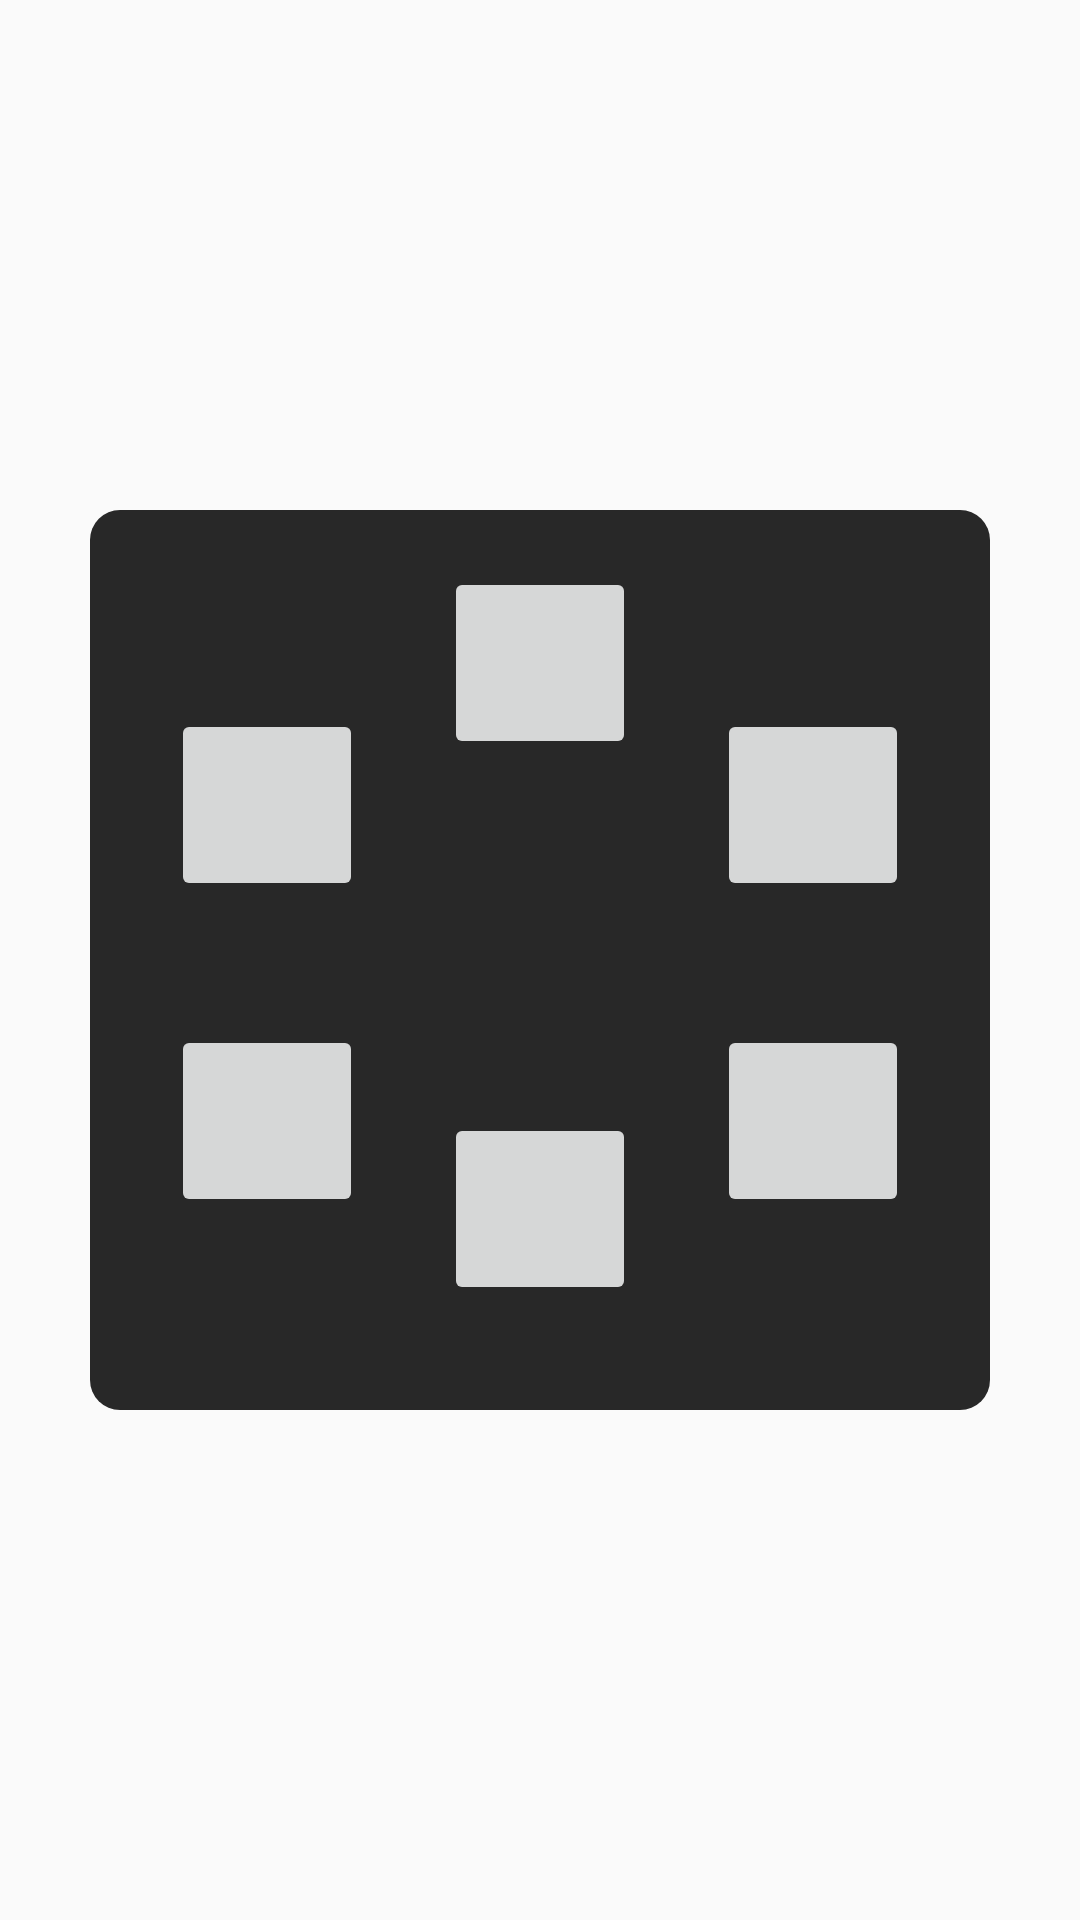

Android layout source for this screen:
<!-- AndroidManifest.xml: application theme AppTheme -->
<!-- res/layout/service_expand_layout.xml -->
<?xml version="1.0" encoding="utf-8"?>
<RelativeLayout
    xmlns:android="http://schemas.android.com/apk/res/android"
    android:layout_width="match_parent"
    android:layout_height="match_parent"
    xmlns:app="http://schemas.android.com/apk/res-auto"
    xmlns:tools="http://schemas.android.com/tools">

    <androidx.constraintlayout.widget.ConstraintLayout
        android:layout_width="@dimen/root_layout_size"
        android:layout_height="@dimen/root_layout_size"
        android:layout_centerInParent="true"
        android:background="@drawable/layout_root_bg">

        <ImageButton
            android:id="@+id/btn_5_service"
            android:layout_width="@dimen/layout_btn_size"
            android:layout_height="@dimen/layout_btn_size"
            android:adjustViewBounds="true"
            android:padding="0dp"
            android:scaleType="fitCenter"
            android:visibility="invisible"
            app:layout_constraintBottom_toBottomOf="parent"
            app:layout_constraintEnd_toEndOf="parent"
            app:layout_constraintStart_toStartOf="parent"
            app:layout_constraintTop_toTopOf="parent"
            tools:ignore="ContentDescription" />

        <RelativeLayout
            android:id="@+id/parent_1_service"
            android:layout_width="wrap_content"
            android:layout_height="wrap_content"
            app:layout_constraintBottom_toTopOf="@+id/btn_5_service"
            app:layout_constraintEnd_toEndOf="parent"
            app:layout_constraintStart_toStartOf="parent"
            app:layout_constraintTop_toTopOf="parent">

            <ImageButton
                android:id="@+id/btn_1_service"
                android:layout_width="@dimen/layout_btn_size"
                android:layout_height="@dimen/layout_btn_size"
                android:adjustViewBounds="true"
                android:padding="5dp"
                android:scaleType="fitCenter"
                android:layout_centerHorizontal="true"
                tools:ignore="ContentDescription" />

            <TextView
                android:id="@+id/text_1_service"
                android:layout_width="wrap_content"
                android:layout_height="wrap_content"
                android:textAlignment="center"
                android:textColor="@color/white"
                android:textSize="12sp"
                android:layout_below="@id/btn_1_service"
                android:layout_centerHorizontal="true"/>

        </RelativeLayout>

        <RelativeLayout
            android:id="@+id/parent_2_service"
            android:layout_width="wrap_content"
            android:layout_height="wrap_content"
            app:layout_constraintBottom_toBottomOf="parent"
            app:layout_constraintEnd_toStartOf="@+id/btn_5_service"
            app:layout_constraintStart_toStartOf="parent"
            app:layout_constraintTop_toTopOf="parent"
            app:layout_constraintVertical_bias="0.302">

            <ImageButton
                android:id="@+id/btn_2_service"
                android:layout_width="@dimen/layout_btn_size"
                android:layout_height="@dimen/layout_btn_size"
                android:adjustViewBounds="true"
                android:padding="5dp"
                android:scaleType="fitCenter"
                android:layout_centerHorizontal="true"
                tools:ignore="ContentDescription" />

            <TextView
                android:id="@+id/text_2_service"
                android:layout_width="wrap_content"
                android:layout_height="wrap_content"
                android:textAlignment="center"
                android:textColor="@color/white"
                android:textSize="12sp"
                android:layout_below="@id/btn_2_service"
                android:layout_centerHorizontal="true"/>
        </RelativeLayout>

        <RelativeLayout
            android:id="@+id/parent_3_service"
            android:layout_width="wrap_content"
            android:layout_height="wrap_content"
            app:layout_constraintBottom_toBottomOf="parent"
            app:layout_constraintEnd_toEndOf="parent"
            app:layout_constraintStart_toEndOf="@+id/btn_5_service"
            app:layout_constraintTop_toTopOf="parent"
            app:layout_constraintVertical_bias="0.302">

            <ImageButton
                android:id="@+id/btn_3_service"
                android:layout_width="@dimen/layout_btn_size"
                android:layout_height="@dimen/layout_btn_size"
                android:adjustViewBounds="true"
                android:padding="5dp"
                android:scaleType="fitCenter"
                android:layout_centerHorizontal="true"
                tools:ignore="ContentDescription" />
            <TextView
                android:id="@+id/text_3_service"
                android:layout_width="wrap_content"
                android:layout_height="wrap_content"
                android:textAlignment="center"
                android:textColor="@color/white"
                android:textSize="12sp"
                android:layout_below="@id/btn_3_service"
                android:layout_centerHorizontal="true"/>
        </RelativeLayout>

        <RelativeLayout
            android:id="@+id/parent_4_service"
            android:layout_width="wrap_content"
            android:layout_height="wrap_content"
            app:layout_constraintBottom_toBottomOf="parent"
            app:layout_constraintEnd_toEndOf="parent"
            app:layout_constraintStart_toStartOf="parent"
            app:layout_constraintTop_toBottomOf="@+id/btn_5_service">
            <ImageButton
                android:id="@+id/btn_4_service"
                android:layout_width="@dimen/layout_btn_size"
                android:layout_height="@dimen/layout_btn_size"
                android:adjustViewBounds="true"
                android:padding="5dp"
                android:scaleType="fitCenter"
                android:layout_centerHorizontal="true"
                tools:ignore="ContentDescription" />

            <TextView
                android:id="@+id/text_4_service"
                android:layout_width="wrap_content"
                android:layout_height="wrap_content"
                android:textAlignment="center"
                android:textColor="@color/white"
                android:textSize="12sp"
                android:layout_centerHorizontal="true"
                android:layout_below="@id/btn_4_service"/>
        </RelativeLayout>

        <RelativeLayout
            android:id="@+id/parent_6_service"
            android:layout_width="wrap_content"
            android:layout_height="wrap_content"
            app:layout_constraintBottom_toBottomOf="parent"
            app:layout_constraintEnd_toStartOf="@+id/btn_5_service"
            app:layout_constraintStart_toStartOf="parent"
            app:layout_constraintTop_toBottomOf="@+id/parent_2_service"
            app:layout_constraintVertical_bias="0.342">
            <ImageButton
                android:id="@+id/btn_6_serivce"
                android:layout_width="@dimen/layout_btn_size"
                android:layout_height="@dimen/layout_btn_size"
                android:adjustViewBounds="true"
                android:padding="5dp"
                android:scaleType="fitCenter"
               android:layout_centerHorizontal="true"
                tools:ignore="ContentDescription" />
            <TextView
                android:id="@+id/text_6_service"
                android:layout_width="wrap_content"
                android:layout_height="wrap_content"
                android:textAlignment="center"
                android:textColor="@color/white"
                android:textSize="12sp"
                android:layout_centerHorizontal="true"
                android:layout_below="@id/btn_6_serivce"/>
        </RelativeLayout>


       <RelativeLayout
           android:id="@+id/parent_7_service"
           android:layout_width="wrap_content"
           android:layout_height="wrap_content"
           app:layout_constraintBottom_toBottomOf="parent"
           app:layout_constraintEnd_toEndOf="parent"
           app:layout_constraintStart_toEndOf="@+id/btn_5_service"
           app:layout_constraintTop_toBottomOf="@+id/parent_3_service"
           app:layout_constraintVertical_bias="0.342">
           <ImageButton
               android:id="@+id/btn_7_service"
               android:layout_width="@dimen/layout_btn_size"
               android:layout_height="@dimen/layout_btn_size"
               android:adjustViewBounds="true"
               android:padding="5dp"
               android:scaleType="fitCenter"
              android:layout_centerHorizontal="true"
               tools:ignore="ContentDescription" />
           <TextView
               android:id="@+id/text_7_service"
               android:layout_width="wrap_content"
               android:layout_height="wrap_content"
               android:textAlignment="center"
               android:textColor="@color/white"
               android:textSize="12sp"
               android:layout_centerHorizontal="true"
               android:layout_below="@id/btn_7_service"/>
       </RelativeLayout>

    </androidx.constraintlayout.widget.ConstraintLayout>



</RelativeLayout>
<!-- resources referenced by this layout -->
<resources>
  <color name="white">#ffffff</color>
  <dimen name="layout_btn_size">64dp</dimen>
  <dimen name="root_layout_size">300dp</dimen>
  <!-- drawable layout_root_bg (drawable) -->
  <?xml version="1.0" encoding="utf-8"?>
  <layer-list xmlns:android="http://schemas.android.com/apk/res/android">
      <item>
          <shape android:shape="rectangle">
              <corners android:radius="10dp"/>
              <solid android:color="@color/black_1"/>
          </shape>
      </item>
  </layer-list>
  <style name="AppTheme" parent="Theme.AppCompat.Light.DarkActionBar">
          
          <item name="colorPrimary">@color/colorPrimary</item>
          <item name="colorPrimaryDark">@color/colorPrimaryDark</item>
          <item name="colorAccent">@color/colorAccent</item>
          <item name="windowActionBar">false</item>
          <item name="windowNoTitle">true</item>
      </style>
  <color name="black_1">#282828</color>
  <color name="colorPrimary">#6200EE</color>
  <color name="colorPrimaryDark">#3700B3</color>
  <color name="colorAccent">#03DAC5</color>
</resources>
